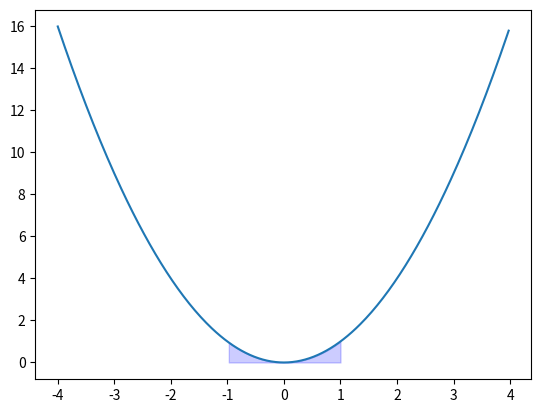

Write Python code to recreate this figure.
import numpy as np
from matplotlib import pyplot as plt

def f(t):
    return t * t

t = np.arange(-4,4,1/40)

#Print the curve
plt.plot(t,f(t))

#Fill under the curve
plt.fill_between(
        x= t, 
        y1= f(t), 
        where= (-1 < t)&(t < 1),
        color= "b",
        alpha= 0.2)
        
plt.show()